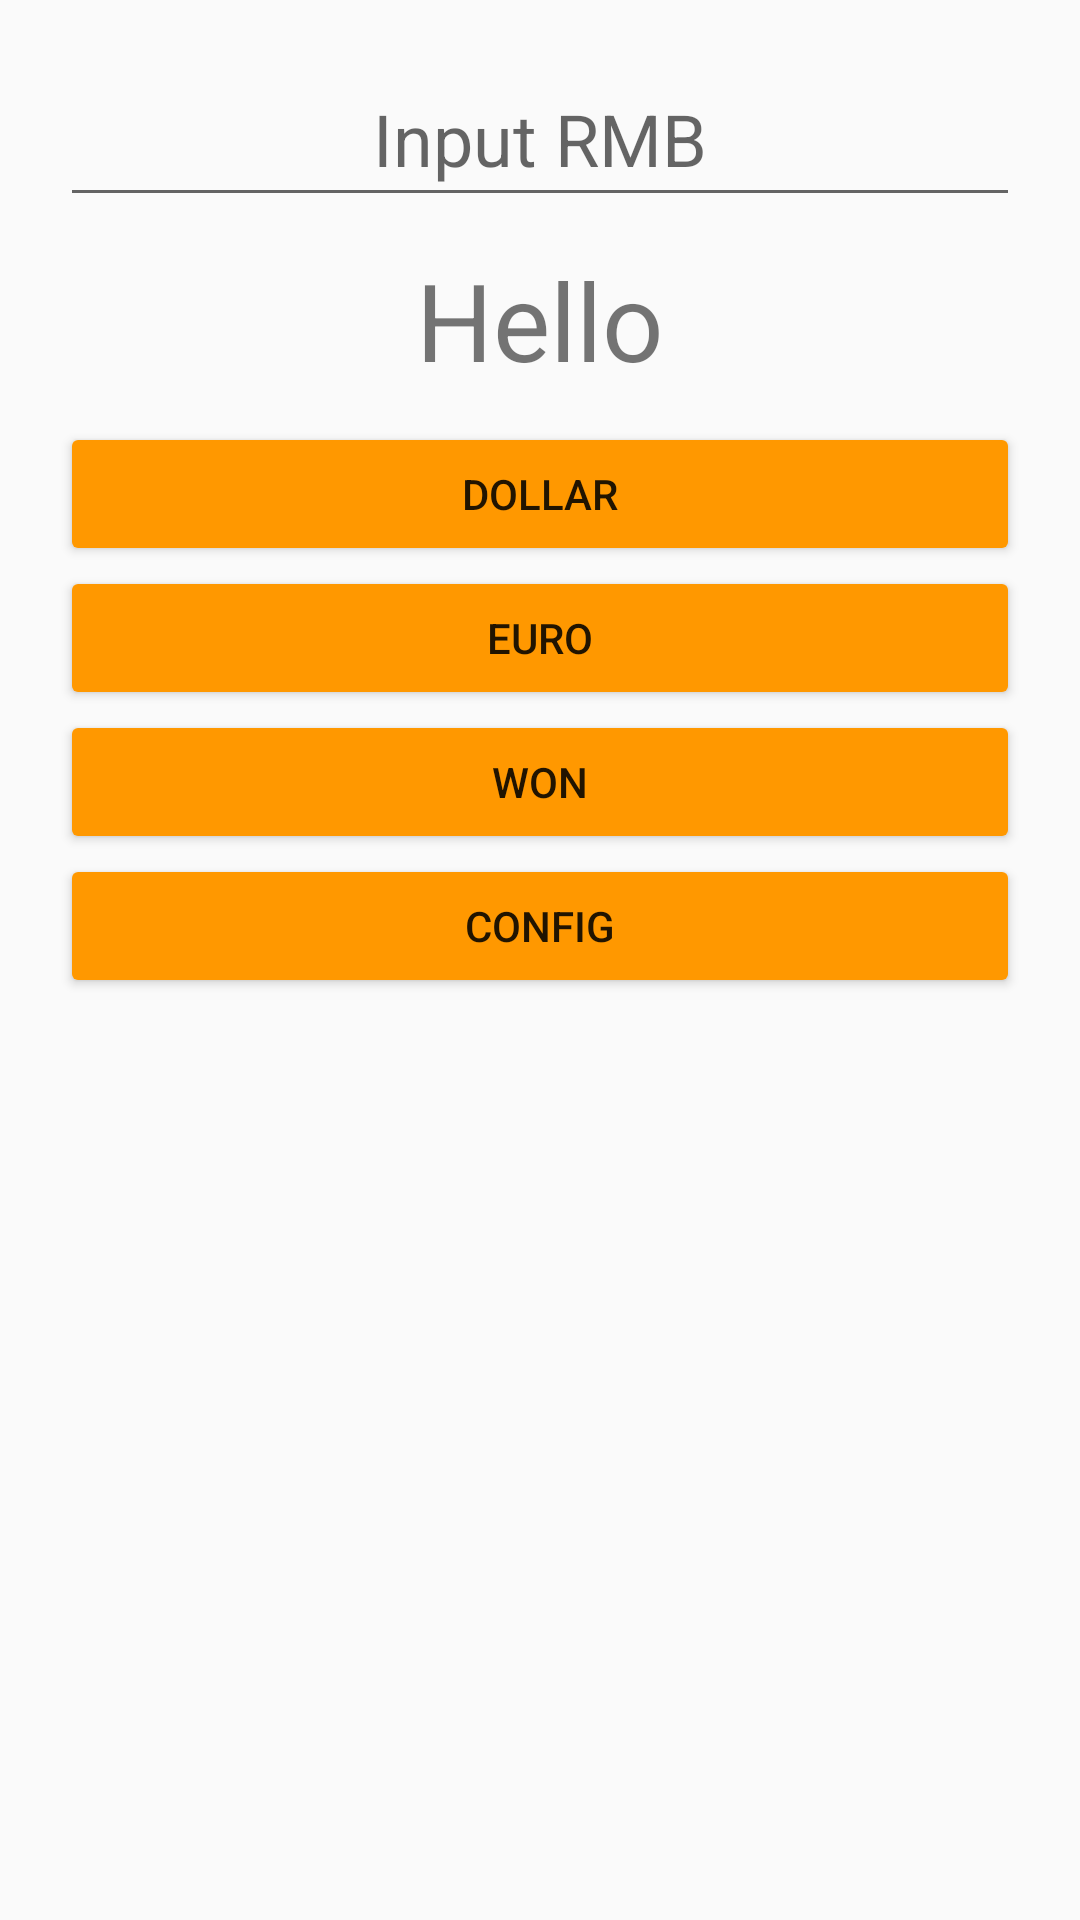

Produce the Android XML layout that renders to this screen, including the resource entries it uses.
<!-- AndroidManifest.xml: application theme AppTheme -->
<!-- res/layout/activity_exchange_rate.xml -->
<?xml version="1.0" encoding="utf-8"?>
<LinearLayout xmlns:android="http://schemas.android.com/apk/res/android"
    xmlns:app="http://schemas.android.com/apk/res-auto"
    xmlns:tools="http://schemas.android.com/tools"
    android:layout_width="match_parent"
    android:layout_height="match_parent"
    android:orientation="vertical"
    tools:context=".exchangeRate"
    android:padding="20dp">

    <EditText
        android:id="@+id/editText2"
        android:layout_width="match_parent"
        android:layout_height="wrap_content"
        android:ems="10"
        android:hint="@string/rmb"
        android:inputType="text|numberDecimal"
        android:padding="10dp"
        android:textSize="24sp"
        android:gravity="center"/>

    <TextView
        android:id="@+id/textView7"
        android:layout_width="match_parent"
        android:layout_height="wrap_content"
        android:text="@string/hello"
        android:padding="10dp"
        android:gravity="center"
        android:textSize="36sp" />

    <Button
        android:id="@+id/button10"
        android:layout_width="match_parent"
        android:layout_height="wrap_content"
        android:text="@string/dollar"
        android:onClick="Click_d"/>

    <Button
        android:id="@+id/button11"
        android:layout_width="match_parent"
        android:layout_height="wrap_content"
        android:text="@string/euro"
        android:onClick="Click_e"/>

    <Button
        android:id="@+id/button12"
        android:layout_width="match_parent"
        android:layout_height="wrap_content"
        android:text="@string/won"
        android:onClick="Click_w"/>

    <Button
        android:id="@+id/button13"
        android:layout_width="match_parent"
        android:layout_height="wrap_content"
        android:text="@string/config"
        android:onClick="Click_c"/>
</LinearLayout>
<!-- resources referenced by this layout -->
<resources>
  <string name="config">CONFIG</string>
  <string name="dollar">DOLLAR</string>
  <string name="euro">EURO</string>
  <string name="hello">Hello</string>
  <string name="rmb">Input RMB</string>
  <string name="won">WON</string>
  <style name="AppTheme" parent="Theme.AppCompat.Light.DarkActionBar">
          
          <item name="colorPrimary">@color/colorPrimary</item>
          <item name="colorPrimaryDark">@color/colorPrimaryDark</item>
          <item name="colorAccent">@color/colorAccent</item>
          <item name="colorButtonNormal">@color/OrangeDark</item>
      </style>
  <color name="colorPrimary">#008577</color>
  <color name="colorPrimaryDark">#00574B</color>
  <color name="colorAccent">#D81B60</color>
  <color name="OrangeDark">#FF9800</color>
</resources>
